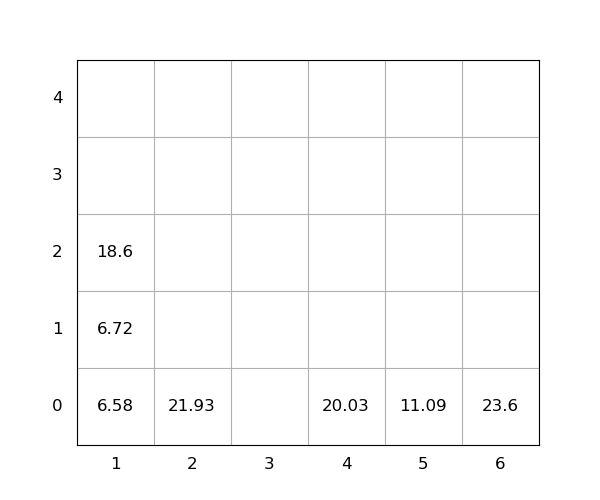

The file beside this chart, header and first rows:
idx, loc_x, loc_y, loc_z, weight, seq, emerg, reloc, size(ft)
1, 5, 0, 0, 11.09, 0, 0, 0, 20
2, 4, 0, 0, 20.03, 0, 0, 0, 20
3, 6, 0, 0, 23.6, 0, 0, 1.0, 20
4, 1, 0, 0, 6.58, 0, 0, 0, 20
5, 1, 0, 1, 6.72, 1, 0, 0, 20
6, 1, 0, 2, 18.6, 2, 0, 0, 20
7, 2, 0, 0, 21.93, 3, 0, 0, 20
